Image classification data set "Divisao" (tiagomfmarques/RecycleIA on GitHub). Class labels (7): battery container, biodegradable container, blue container, default container, green container, oil container, yellow container.

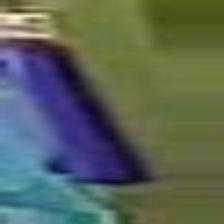
Label: battery container

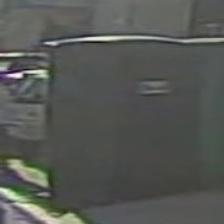
Label: blue container

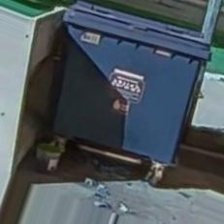
Label: biodegradable container

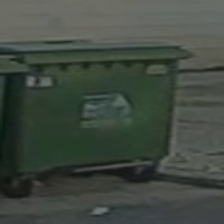
Label: default container

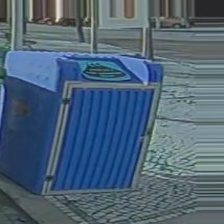
Label: oil container

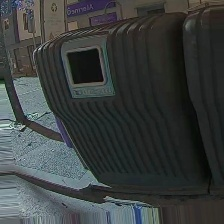
Label: yellow container
